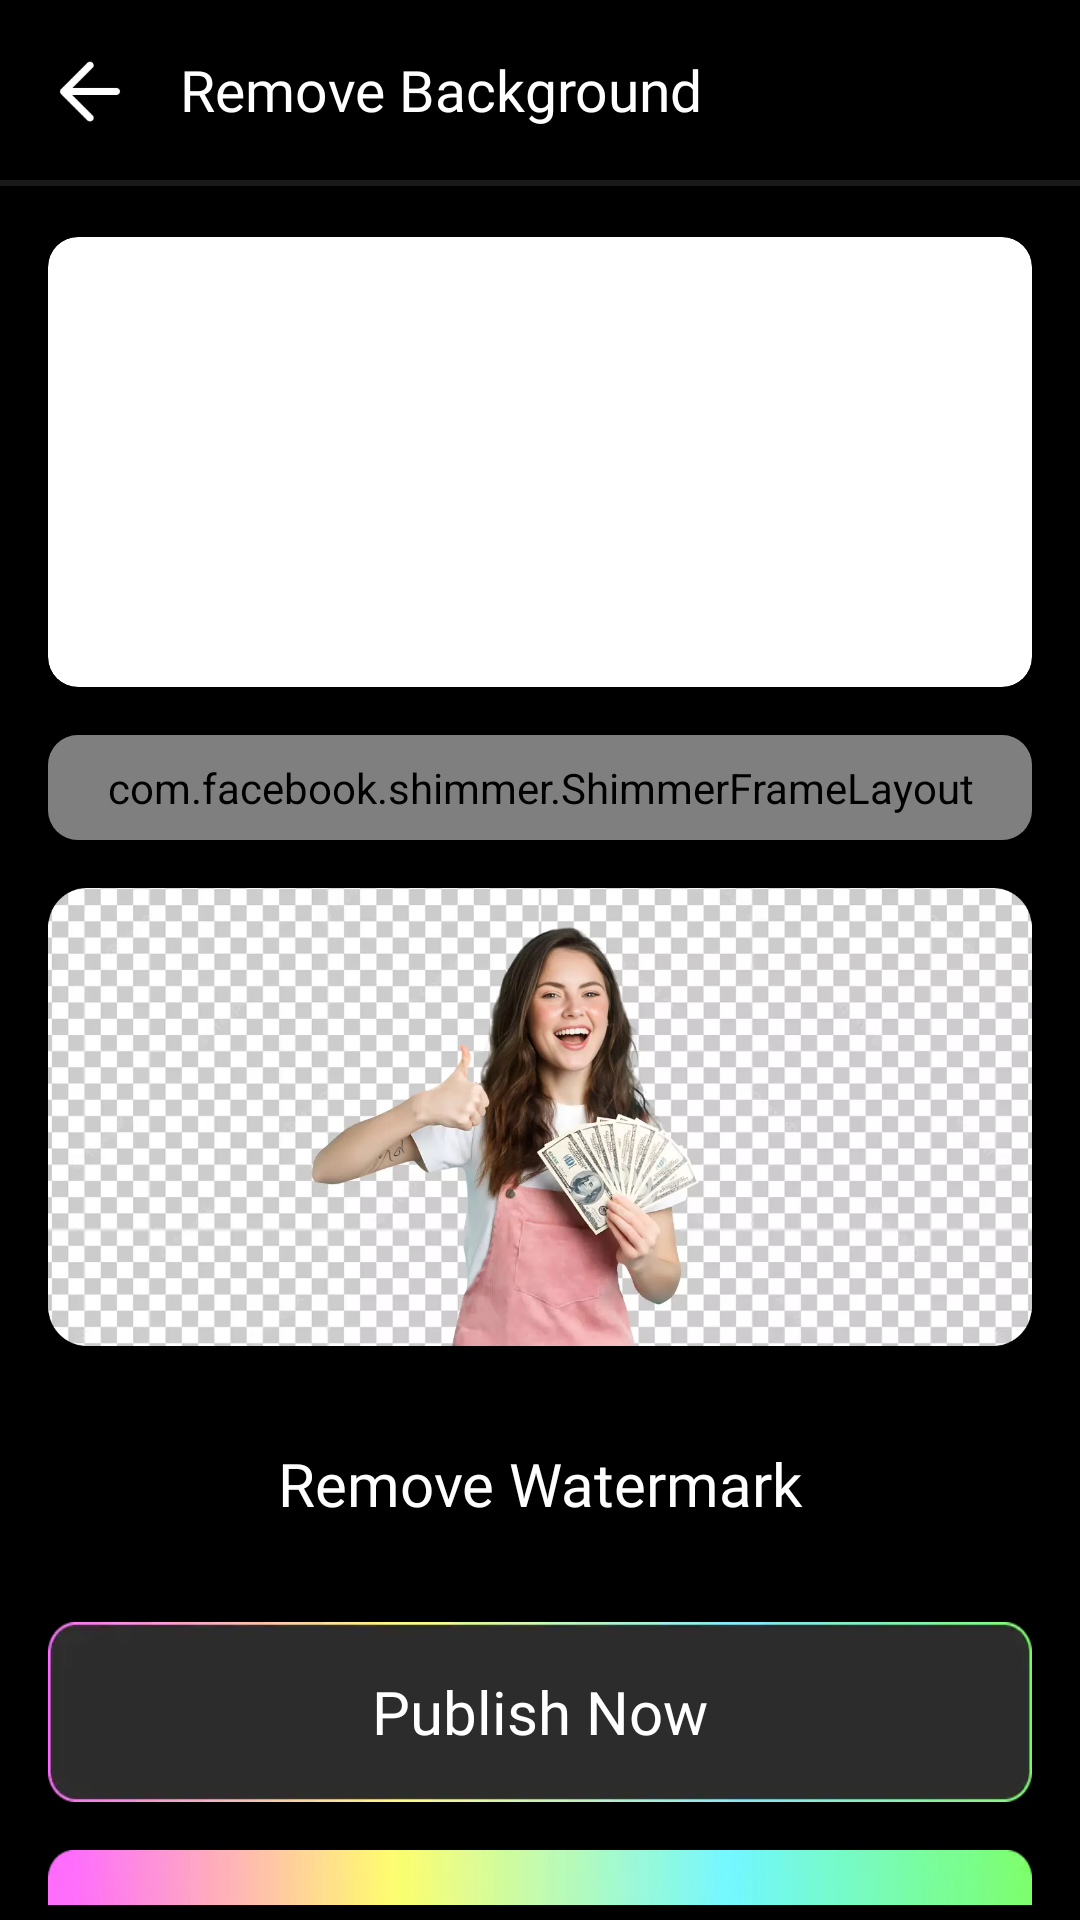

This screen was rendered from an Android layout file. Write that file and the resources it references.
<!-- AndroidManifest.xml: application theme AppTheme -->
<!-- res/layout/activity_remove_bg_download.xml -->
<?xml version="1.0" encoding="utf-8"?>
<LinearLayout xmlns:android="http://schemas.android.com/apk/res/android"
    xmlns:app="http://schemas.android.com/apk/res-auto"
    xmlns:tools="http://schemas.android.com/tools"
    android:layout_width="match_parent"
    android:layout_height="match_parent"
    android:background="@color/black"
    android:orientation="vertical"
    tools:context=".Activity.RemoveBgDownloadActivity">

    <LinearLayout
        android:layout_width="match_parent"
        android:layout_height="60dp">

        <ImageView
            android:id="@+id/back_image"
            android:layout_width="wrap_content"
            android:layout_height="match_parent"
            android:adjustViewBounds="true"
            android:padding="15dp"
            android:src="@drawable/back_image" />

        <TextView
            android:layout_width="wrap_content"
            android:layout_height="wrap_content"
            android:layout_gravity="center"
            android:fontFamily="@font/montserrat_regular"
            android:text="Remove Background"
            android:textColor="@color/white"
            android:textSize="19sp" />

    </LinearLayout>

    <View
        android:layout_width="match_parent"
        android:layout_height="2dp"
        android:background="#191919" />

    <ScrollView
        android:layout_width="match_parent"
        android:layout_height="match_parent"
        android:layout_marginTop="5dp"
        android:layout_marginBottom="5dp"
        android:layout_weight="1"
        android:scrollbars="none">

        <LinearLayout
            android:layout_width="match_parent"
            android:layout_height="match_parent"
            android:orientation="vertical">

            <androidx.cardview.widget.CardView
                android:layout_width="match_parent"
                android:layout_height="wrap_content"
                android:layout_marginHorizontal="16dp"
                android:layout_marginTop="12dp"
                app:cardCornerRadius="10dp"
                app:cardElevation="0dp">

                <ImageView
                    android:id="@+id/imageview_1"
                    android:layout_width="match_parent"
                    android:layout_height="150dp"
                    android:adjustViewBounds="true"
                    android:background="@drawable/background_3"
                    android:scaleType="centerCrop" />

            </androidx.cardview.widget.CardView>

            <include
                layout="@layout/native_small_static"
                android:layout_width="match_parent"
                android:layout_height="wrap_content"
                android:layout_marginHorizontal="16dp"
                android:layout_marginTop="16dp" />

            <ImageView
                android:layout_width="match_parent"
                android:layout_height="wrap_content"
                android:layout_marginHorizontal="16dp"
                android:layout_marginTop="16dp"
                android:adjustViewBounds="true"
                android:src="@drawable/remove_bg_image_after" />

            <TextView
                android:id="@+id/remove_watermark_text"
                android:layout_width="match_parent"
                android:layout_height="60dp"
                android:layout_marginHorizontal="16dp"
                android:layout_marginTop="16dp"
                android:background="@drawable/background_3"
                android:fontFamily="@font/montserrat_regular"
                android:gravity="center"
                android:text="Remove Watermark"
                android:textColor="@color/white"
                android:textSize="20sp" />

            <TextView
                android:id="@+id/publish_now_text"
                android:layout_width="match_parent"
                android:layout_height="60dp"
                android:layout_marginHorizontal="16dp"
                android:layout_marginTop="16dp"
                android:background="@drawable/bg_1"
                android:fontFamily="@font/montserrat_medium"
                android:gravity="center"
                android:text="Publish Now"
                android:textColor="@color/white"
                android:textSize="20sp" />

            <TextView
                android:id="@+id/download_now_text"
                android:layout_width="match_parent"
                android:layout_height="60dp"
                android:layout_marginHorizontal="16dp"
                android:layout_marginTop="16dp"
                android:layout_marginBottom="16dp"
                android:background="@drawable/bg_2"
                android:fontFamily="@font/montserrat_semi_bold"
                android:gravity="center"
                android:text="Download Now"
                android:textColor="@color/text_color"
                android:textSize="20sp" />

        </LinearLayout>

    </ScrollView>



</LinearLayout>
<!-- res/layout/native_small_static.xml (included above) -->
<?xml version="1.0" encoding="utf-8"?>
<androidx.cardview.widget.CardView xmlns:android="http://schemas.android.com/apk/res/android"
    xmlns:app="http://schemas.android.com/apk/res-auto"
    android:layout_width="match_parent"
    android:layout_height="wrap_content"
    android:backgroundTint="@color/colorPrimary"
    app:cardCornerRadius="10dp"
    app:cardElevation="0dp">

    <com.facebook.shimmer.ShimmerFrameLayout
        android:id="@+id/shimmer_view_container"
        android:layout_width="match_parent"
        android:layout_height="wrap_content"
        android:padding="8dp"
        app:shimmer_duration="2000">

        <LinearLayout
            android:layout_width="match_parent"
            android:layout_height="match_parent"
            android:layout_centerInParent="true"
            android:orientation="vertical">

            <LinearLayout
                android:layout_width="match_parent"
                android:layout_height="wrap_content"
                android:orientation="horizontal">

                <androidx.cardview.widget.CardView
                    android:layout_width="wrap_content"
                    android:layout_height="wrap_content"
                    app:cardCornerRadius="7dp"
                    app:cardElevation="0dp">

                    <ImageView
                        android:layout_width="50dp"
                        android:layout_height="50dp"
                        android:layout_gravity="center"
                        android:background="#BFFAF8F8" />

                </androidx.cardview.widget.CardView>

                <LinearLayout
                    android:layout_width="match_parent"
                    android:layout_height="wrap_content"
                    android:layout_gravity="center"
                    android:layout_marginStart="8dp"
                    android:gravity="center"
                    android:orientation="vertical">

                    <TextView
                        android:layout_width="match_parent"
                        android:layout_height="20dp"
                        android:background="#BFFAF8F8" />

                    <TextView
                        android:layout_width="match_parent"
                        android:layout_height="20dp"
                        android:layout_marginTop="5dp"
                        android:background="#BFFAF8F8" />

                </LinearLayout>

            </LinearLayout>

            <androidx.cardview.widget.CardView
                android:layout_width="match_parent"
                android:layout_height="wrap_content"
                android:layout_marginTop="8dp"
                app:cardCornerRadius="7dp"
                app:cardElevation="0dp">

                <ImageView
                    android:layout_width="match_parent"
                    android:layout_height="50dp"
                    android:background="#BFFAF8F8" />

            </androidx.cardview.widget.CardView>

        </LinearLayout>

    </com.facebook.shimmer.ShimmerFrameLayout>

</androidx.cardview.widget.CardView>
<!-- resources referenced by this layout -->
<resources>
  <color name="black">#FF000000</color>
  <color name="colorPrimary">#2C2C2C</color>
  <color name="text_color">#2C2C2C</color>
  <color name="white">#FFFFFFFF</color>
  <!-- drawable back_image: png bitmap (drawable, 627 bytes) -->
  <!-- drawable bg_1: webp bitmap (drawable, 1592 bytes) -->
  <!-- drawable bg_2: webp bitmap (drawable, 10102 bytes) -->
  <!-- drawable remove_bg_image_after: webp bitmap (drawable, 42680 bytes) -->
  <style name="AppTheme" parent="Theme.AppCompat.Light.DarkActionBar">
          <item name="colorPrimary">@color/colorPrimary</item>
          <item name="colorPrimaryDark">@color/colorPrimaryDark</item>
          <item name="colorAccent">@color/colorAccent</item>
          <item name="windowActionBar">false</item>
          <item name="windowNoTitle">true</item>
          <item name="android:windowFullscreen">true</item>
      </style>
  <color name="colorPrimaryDark">#2C2C2C</color>
  <color name="colorAccent">#2C2C2C</color>
</resources>
